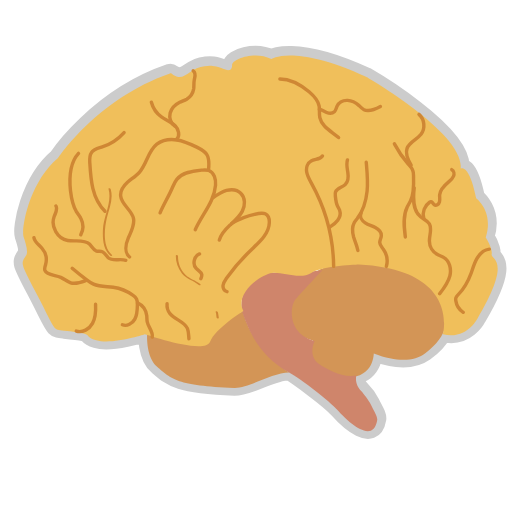
t = 0.00 s
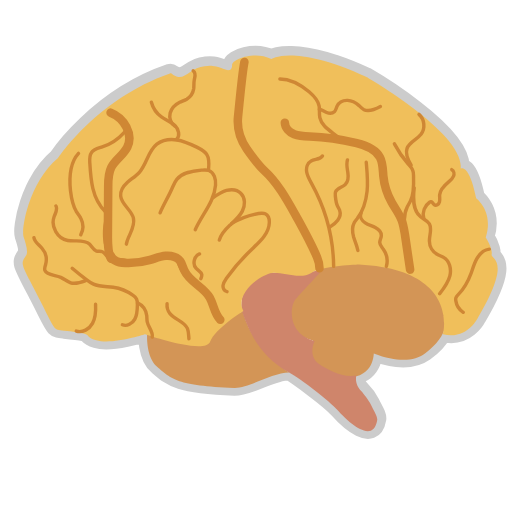
t = 2.50 s
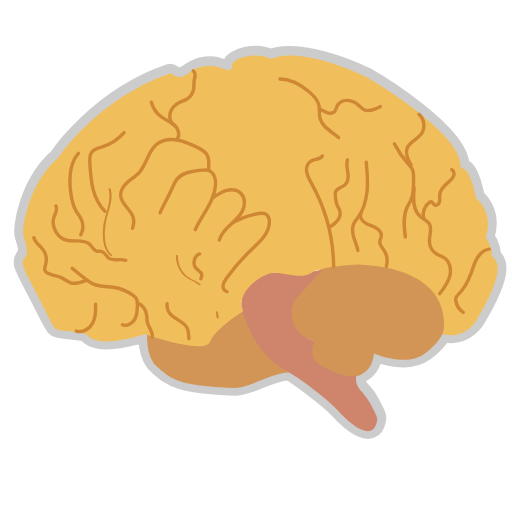
t = 5.00 s
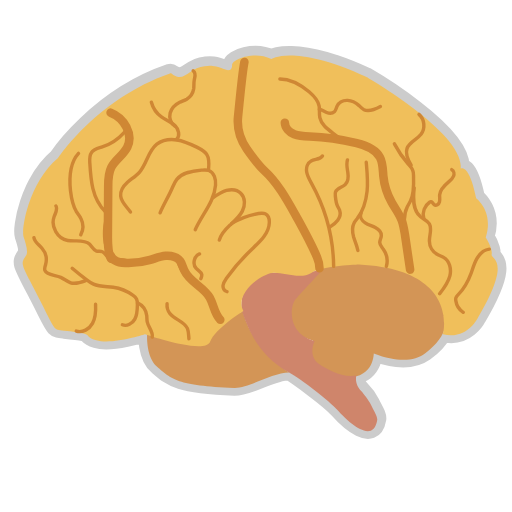
t = 7.50 s

The animated SVG that drew these frames (rendered in a browser with its animation timeline set to each time). Animation: 2 CSS @keyframes rules; one cycle of 10.00 s, repeats indefinitely.

<?xml version="1.0" encoding="utf-8"?>
<!-- Generator: Adobe Illustrator 22.0.1, SVG Export Plug-In . SVG Version: 6.00 Build 0)  -->
<!DOCTYPE svg PUBLIC "-//W3C//DTD SVG 1.1//EN" "http://www.w3.org/Graphics/SVG/1.1/DTD/svg11.dtd">
<svg version="1.1" id="Layer_1" xmlns="http://www.w3.org/2000/svg" xmlns:xlink="http://www.w3.org/1999/xlink" x="0px" y="0px"
	 viewBox="0 0 300 300" style="enable-background:new 0 0 300 300;" xml:space="preserve">
<style type="text/css">
	.st0{fill:#D25F79;}
	.st1{fill:#E29E5A;}
	.st2{fill:#A64F6A;stroke:#A64F6A;stroke-width:2;stroke-miterlimit:10;}
	.st3{fill:#65B9B9;}
	.st4{fill:#99002B;}
	.st5{fill:#E894A7;}
	.st6{fill:#D7ECEC;}
	.st7{fill:#8BCACA;}
	.st8{fill:#E6C1CB;}
	.st9{fill:#B2405F;}
	.st10{fill:#BB5974;}
	.st11{fill:#A64F6A;}
	.st12{fill:none;stroke:#CCCCCC;stroke-width:10.4692;stroke-miterlimit:10;}
	.st13{fill:#D39556;}
	.st14{fill:#CF856B;}
	.st15{fill:#F0BF5B;}
	.st16{fill:#CF8734;}
	.st17{fill:none;stroke:#CF8734;stroke-width:5;stroke-linecap:round;stroke-linejoin:round;stroke-miterlimit:10;}
	.st18{fill:none;stroke:#CF8734;stroke-width:2;stroke-linecap:round;stroke-linejoin:round;stroke-miterlimit:10;}
	.st19{fill:#A15368;}
	.st20{fill:#C3C878;}
svg {
	width:300px;
}

path.st17 {
  stroke-dasharray: 1000;
  stroke-dashoffset: 1000;
  animation: dash2 5s linear forwards infinite;
}

path.st18 {
	stroke-dasharray: 120;
  animation: dash1 10s linear infinite;
}

@keyframes dash1 {
  to {
    stroke-dashoffset: 1000;
  }
}

@keyframes dash2 {
  to {
    stroke-dashoffset: 0;
  }
}


</style>
<path class="st12" d="M288,148.6c0.2-0.9,0-1.9-0.3-3c-0.9-3.2-3.2-6.8-3.2-6.8c4.9-15.4-5.6-23-5.6-23c-4.2-20.9-9.1-17.4-9.1-17.4
	c2.8-20.2-55.1-53.7-55.1-53.7c-42.6-19.5-55.8-10.5-55.8-10.5c-9.8-4.9-23,0-23,3.5s-2.4,3.2-3.5,2.8c-7.6-2.9-9.4-2.4-12.6-2.1
	c-7.1,0.6-11.3,7.2-15.4,6.3c-3.7-0.8-3.6-2.5-4.9-2.1C57,57.1,34,92,34,92c-17.4,14.7-21.6,41.9-20.2,46.1s2.9,8.8,1.4,11.2
	c-3.2,4.8-3.5,3.5,7,23.7s8.5,19.6,15.4,20.2c20.2,1.9,9.8,2.8,18.8,5.6s28.6-3.5,28.6-3.5s0.5,0.2,1.3,0.4c0,0-0.7,12.8,5.7,18.4
	c8.6,7.5,11.9,11.2,45.4,12.6c8.3,0.3,22.3-9.1,32.1-9.1c0,0-0.9-0.5-2.4-1.6c0.1,0.1,0.2,0.1,0.3,0.2c7.3,4.5,25.5,17.8,30.7,23.7
	c6.1,6.9,20.6,19.9,23,5.6c0.4-2.1-2.2-6-3.8-9.4c-0.9-1.8-4.1-6.2-5.6-7.7c-3.7-3.7-3.3-7.6-3.2-8.5c10.7-2.5,10.5-13.5,10.5-13.5
	c14.7,5.6,23.9,4.3,30,0c5.2-3.7,8.6-7.6,10.5-11.5c0,0.2,0,0.3,0,0.3c14,3.5,20.2-9.1,20.2-9.1C300.6,150.7,287.3,152.1,288,148.6z
	 M141.9,182.1C142,182.1,142,182.1,141.9,182.1L141.9,182.1C141.9,182.1,141.9,182.1,141.9,182.1z"/>
<g>
	<g>
		<path class="st13" d="M142.2,182.6l-56,13.7c0,0-0.7,12.8,5.7,18.4c8.6,7.5,11.9,11.2,45.4,12.6c8.3,0.3,22.3-9.1,32.1-9.1
			C169.4,218.2,149.2,206.4,142.2,182.6z"/>
		<path class="st13" d="M238.5,157.5c-19.5-5.6-47.2-3.9-53.5,2.1c-34.4,32.8-1.6,39.8-1.6,39.8c-6.3,16.8,16.5,21.4,16.5,21.4
			c19.3,2.5,19.1-13.7,19.1-13.7c14.7,5.6,23.9,4.3,30,0C277.5,186.9,250.5,160.9,238.5,157.5z"/>
	</g>
	<path class="st14" d="M208.8,220c0,0-1.4,4.9,2.8,9.1c1.4,1.4,4.7,5.9,5.6,7.7c1.6,3.4,4.2,7.3,3.8,9.4c-2.4,14.3-16.9,1.3-23-5.6
		c-5.2-5.9-21.1-18.1-28.6-22.3c-17.4-9.8-23.7-24.4-27.6-35.9c-1.6-4.8,0.7-23,17.1-22.7c18.5,0.3,30-1.4,30-1.4
		s-12.2,12.9-15.7,17.1c-3.5,4.2-4.9,20.2,11.2,24.4c0,0-4.9,9.5,3.8,14.3C192.5,216.4,199.8,221.4,208.8,220z"/>
</g>
<path class="st15" d="M85,195.9c0,0-19.5,6.3-28.6,3.5s1.3-3.7-18.8-5.6c-6.8-0.6-4.9,0-15.4-20.2s-10.1-18.9-7-23.7
	c1.5-2.3,0-7-1.4-11.2c-1.4-4.2,2.8-31.4,20.2-46.1c0,0,23-34.9,65.6-49.6c1.3-0.4,1.2,1.3,4.9,2.1c4,0.9,8.3-5.7,15.4-6.3
	c3.2-0.3,5-0.8,12.6,2.1c1,0.4,3.5,0.7,3.5-2.8s13.3-8.4,23-3.5c0,0,13.3-9.1,55.8,10.5c0,0,57.9,33.5,55.1,53.7
	c0,0,4.9-3.5,9.1,17.4c0,0,10.5,7.7,5.6,23c0,0,2.4,3.5,3.2,6.8c0.3,1.1,0.4,2.1,0.3,3c-0.7,3.5,12.6,2.1-8.4,37.7
	c0,0-6.3,12.6-20.2,9.1c0,0,10.5-37.7-49.2-40.8c0,0-21.6,0.7-27.9,4.9s-17.3-0.8-23,0c-6.9,0.9-22.3,12.6-16.8,22.3
	c0,0-16.8,10.5-19.5,18.1C120.2,208.1,85,195.9,85,195.9z"/>
<g>
	<g>
		<path class="st16" d="M65.5,149.2c-5.4-4.7-4.4-15.1-2.9-21.4c1.4-5.7,3.9-11,2.3-16.9c-0.2-0.6-1.5-0.9-1.3-0.2
			c2.2,8-3.1,16.1-3.3,24.1c-0.2,5.3,0.1,11.3,4.4,15C65.2,150.3,66.2,149.8,65.5,149.2L65.5,149.2z"/>
	</g>
</g>
<g>
	<g>
		<path class="st16" d="M126.4,182.9c0.4,1,0.3,2.1,0.5,3.1c0.1,0.6,1.4,1,1.3,0.2c-0.2-1.1-0.2-2.3-0.6-3.4
			C127.3,182.2,126.1,182.1,126.4,182.9L126.4,182.9z"/>
	</g>
</g>
<g>
	<g>
		<path class="st16" d="M117.3,166.4c-2.6-2.2-6-2.9-8.5-5.3c-3-2.9-4.5-6.8-4.5-11c0-0.6-1.3-1-1.3-0.2c0,3.8,1.2,7.3,3.6,10.3
			c2.8,3.4,6.7,4,9.9,6.8C117.1,167.5,118,167,117.3,166.4L117.3,166.4z"/>
	</g>
</g>
<path class="st17" d="M166.9,71.9c0.1,3.1,2.6,5.6,5.5,6.8c2.9,1.1,6,1.2,9.1,1.3c9.3,0.3,18.5,1.7,27.5,3.9
	c5.3,1.3,11,3.4,13.6,8.2c1.8,3.3,1.7,7.3,2,11c0.5,5.4,2.2,10.7,4.9,15.5c1.9,3.4,4.4,6.6,5.8,10.3c1.1,2.8,1.5,5.8,2,8.8
	c1,6.8,2,13.6,3,20.3"/>
<g>
	<path class="st18" d="M42.3,157.2c2.8,2.4,5.7,4.7,8.7,6.9c1.2,0.9,2.5,1.8,3.8,2.4c3.6,1.6,7.6,1.3,11.5,1.8
		c4.1,0.6,8.1,2.2,11.5,4.6c0.9,0.6,1.7,1.3,2.2,2.3c0.5,1,0.5,2.1,0.5,3.2c0,2.9-0.1,6-1.5,8.6s-4.6,4.4-7.3,3.3"/>
	<path class="st18" d="M73.7,152.5c-3.4-1.1-7.6,0.8-10.3-1.5c-1.2-1.1-1.9-2.9-3.4-3.5c-1.1-0.4-2.4-0.1-3.5-0.4
		c-1.9-0.6-2.7-2.8-4.1-4.1c-3.2-3-8.4-1.3-12.7-2.1c-6-1.1-10.1-8.2-8-13.9c0.8-2.1,2.2-4.4,1.1-6.3"/>
	<path class="st18" d="M47.3,137.6c1.6-2.9,1.6-6.6,0.1-9.6c-0.7-1.5-1.8-2.7-2.7-4.1c-2.2-3.6-2.9-7.9-3.4-12.1
		c-0.8-7.6-0.5-16.2,4.7-21.9"/>
	<path class="st18" d="M61.5,123.8c-3.6-3.6-5.9-8.4-7.1-13.4c-1.2-5-1.5-10.1-1.8-15.2c-0.1-1.9-0.2-3.9,0.8-5.5
		c1.3-2.2,4.1-2.8,6.5-3.6c4.9-1.6,9.4-4.6,12.8-8.4"/>
	<path class="st18" d="M122.2,99.2c0.3-2.9,0.6-6.1-1-8.6c-1.3-2.1-3.7-3.3-5.9-4.4c-3.7-1.8-7.5-3.6-11.6-4.2s-8.5,0-11.8,2.5
		c-5.1,4-5.9,11.4-10.1,16.3c-2,2.3-4.8,4-7.1,6c-2.3,2.1-4.3,4.9-4,8c0.4,5.1,6.4,8.1,7.5,13.1c0.9,3.9-1.4,7.8-3,11.5
		c-1.6,3.7-2.4,8.7,0.7,11.2"/>
	<path class="st18" d="M50.2,164.4c-2.8,1.1-5.9,2.2-8.8,1.3c-2.1-0.7-3.8-2.3-5.8-3.2c-2.4-1.1-5.3-1.1-7.6-2.4
		c-0.7-0.4-1.4-0.9-1.7-1.7c-0.4-1.1,0.1-2.2,0.4-3.3c0.9-3.2,0.2-6.9-2-9.5c-1.7-2.1-4.4-3.7-4.8-6.3"/>
	<path class="st18" d="M44.7,194c3.6,1.2,7.7-1.2,9.5-4.5s2-7.3,1.8-11.2"/>
	<path class="st18" d="M80.6,177.4c2.9,1.4,5,4.4,5.4,7.6c0.1,1.2,0,2.5,0.3,3.7c0.6,3.1,3.5,5.7,2.9,8.8"/>
	<path class="st18" d="M97.9,178c-0.2,2.1,0.4,4.2,1.7,5.8c2.8,3.5,8.3,4.5,10.2,8.6c0.8,1.9,0.7,4,0.9,6.1"/>
	<path class="st18" d="M93.8,124.7c2-4.7,4.7-9.1,6.8-13.8c0.9-2,1.6-4.1,3-5.8c3.3-4.1,9.2-4.9,14.5-5.4c1.4-0.1,2.9-0.3,4.2,0.2
		c3.2,1.1,4.3,5.2,4,8.6c-0.7,9.6-8,17.3-11.9,26.1"/>
	<path class="st18" d="M124.7,116c2.5-1.8,5-3.6,8-4.4c2.9-0.8,6.4-0.4,8.5,1.8c2.6,2.6,2.5,7,0.8,10.3c-1.7,3.3-4.5,5.7-7.2,8.2
		c-2.7,2.5-5.3,5.3-6.3,8.8"/>
	<path class="st18" d="M135.8,130.9c4.8-2.9,10.2-4.8,15.7-5.8c1.3-0.2,2.7-0.4,3.9,0.2c1.8,0.9,2.5,3.2,2.4,5.2
		c-0.2,6.5-5.8,11.3-10.5,15.8c-5.4,5.1-10.3,10.7-14.6,16.7c-0.9,1.3-1.8,2.7-2,4.2s0.7,3.4,2.3,3.7"/>
	<path class="st18" d="M116.9,148.8c-3.2,1.2-4.3,6.1-1.9,8.5c1.1,1.2,2.9,2,3.2,3.5c0.2,0.9-0.2,1.7-0.5,2.5"/>
	<path class="st18" d="M103.4,81.7c2.3-2.1,1.3-6.1-0.9-8.2c-2.3-2.1-5.3-3.2-7.9-5c-2.9-2.1-5-5.2-5.9-8.6"/>
	<path class="st18" d="M102.4,73.8c-2.4-1.5-3.4-4.9-2.7-7.6c0.8-2.8,3-5,5.6-6.3c1.3-0.6,2.8-1.1,4.1-1.8c2.2-1.3,3.7-3.6,4.1-6.1
		c0.2-1.7,0-3.4,0.3-5c0.4-2.3,1.3-4.1-0.6-5.5"/>
	<path class="st18" d="M195.5,156.1c-0.2-16.9-4.7-33.7-12.9-48.5c-1.2-2.2-2.5-4.4-2.9-6.8c-0.4-2.5,0.4-5.3,2.6-6.5
		c2.1-1.2,5.3-0.8,6.6-2.9"/>
	<path class="st18" d="M193.2,133.1c1.8-1.1,3.5-2.3,4.7-4s1.8-3.9,1.1-5.9c-0.3-0.8-0.8-1.6-1.2-2.4c-0.9-1.8-1.1-3.8-1.3-5.8
		c-0.1-0.9-0.2-1.8,0.1-2.6c0.9-2.3,4.1-2.6,5.8-4.4c1.7-1.7,1.8-4.5,1.4-7c-0.4-2.4-1-5-0.2-7.3"/>
	<path class="st18" d="M214.6,95.1c0.5,5.6,1.1,11.3,0.5,16.9s-2.2,11.3-5.6,15.8c-0.7,1-1.6,1.9-2.1,3c-1.3,2.5-0.9,5.5-0.2,8.1
		c0.8,2.7,2,5.2,2.5,7.9"/>
	<path class="st18" d="M211.5,125.1c-0.8,2,0.7,4.3,2.5,5.5c1.8,1.2,4,1.7,5.9,2.7c1.9,1,3.7,2.8,3.5,5c-0.1,1.3-0.9,2.5-0.9,3.8
		c0,1.6,1.3,2.8,2.2,4.1c2,2.8,2.6,6.6,1.7,9.9"/>
	<path class="st18" d="M198.4,80.6c-4.1-3.6-9.9-6.4-11-11.7c-0.5-2.2,0-4.5-0.4-6.7c-0.6-3.5-3.3-6.2-5.9-8.4
		c-4.9-4.1-10.8-7.5-17.1-7.5"/>
	<path class="st18" d="M187.1,64c1.5,0.3,2.9,1.3,4.3,1.9s3.3,0.7,4.5-0.4c0.9-0.9,1.1-2.2,1.6-3.3c1.1-2.3,3.7-3.5,6.2-3.4
		c2.5,0.1,4.8,1.4,6.7,3.1c0.8,0.8,1.6,1.6,2.6,2.2c3,1.7,6.8,0,9.9-1.7"/>
	<path class="st18" d="M237.5,138.9c-0.8-5.9-1.5-12.3,1.1-17.6c0.6-1.2,1.3-2.3,1.9-3.5c2.2-4.5,2-9.8,1.8-14.9
		c0-1.1-0.1-2.2-0.5-3.2c-0.5-1.4-1.6-2.5-2.6-3.6c-3.2-3.6-5.9-7.6-8.1-11.8"/>
	<path class="st18" d="M242.7,110.1c-0.7,6-1,13.1,3.7,16.9c1.7,1.4,4.1,2.3,5.2,4.2c1.7,2.9-0.1,6.6,0,10c0,3.3,2,6.6,5,8.1
		c1.1,0.6,2.3,0.9,3.3,1.5c3.5,2,4.7,6.8,3.7,10.8s-3.5,7.3-6,10.5"/>
	<path class="st18" d="M240.9,96.7c-1.8-3-3.6-6.5-2.4-9.8c1.3-3.7,5.8-5.1,8.2-8.2c2.6-3.4,2.1-8.8-1.2-11.7"/>
	<path class="st18" d="M248.3,127.8c-1-3.4,0.5-7.3,3.4-9.3c0.3-0.2,0.6-0.4,0.9-0.3c0.8,0,1.1,1.2,1.8,1.7c1.1,0.9,2.8-0.2,3.1-1.6
		c0.4-1.3,0-2.8,0.1-4.1c0.3-3.2,2.9-5.6,5.3-7.6c1.1-0.9,2.3-1.9,2.8-3.3c0.6-1.4,0.3-3.2-1-3.9"/>
	<path class="st18" d="M286.7,146c-3.1,0.4-5.6,2.7-7.2,5.4c-1.6,2.7-2.4,5.7-3.4,8.6c-1.7,4.6-4,9.1-7.5,12.5
		c-0.5,0.5-1.1,1.1-1.4,1.8c-0.3,0.6-0.2,1.4-0.1,2c0.4,2.7,2,5.2,4.3,6.7"/>
</g>
<path class="st17" d="M187.2,157.2c0-2.8-0.3-3.8-1.4-6.4c-3.6-8.6-8.2-16.7-12.7-24.9c-5.2-9.3-10.5-18.9-18.4-26.1
	c-3.7-3.4-7.1-8.3-10.1-12.5c-4.2-6-5.9-11.9-5.1-19.2c0.8-7.3,2.3-24.6,3.7-31.8"/>
<path class="st17" d="M65,151.6c-1.8-3.8-1.8-8.2-1.8-12.5c0.1-10,0.1-20,0.2-30c0-3.7,0.1-7.6,1.8-11c2.3-4.5,7.2-7.3,9.4-11.9
	c3.7-7.5-1.9-17.2-9.8-20.2"/>
<path class="st17" d="M129.1,187.4c-3.5-3.3-3.8-8.8-6.2-13c-3.6-6.3-11.8-9.1-14.8-15.7c-0.9-1.9-1.3-4.1-2.5-5.7
	c-1.9-2.5-5.3-3.3-8.5-3.1s-6.1,1.5-9.1,2.4c-4.7,1.4-9.7,2-14.6,1.8c-3.4-0.2-7.4-1.2-8.5-4.4"/>
</svg>
